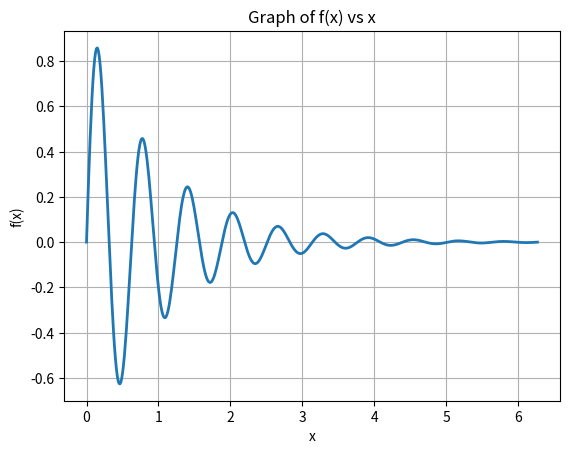

Generate this figure with matplotlib:
import matplotlib.pyplot as plt
import numpy
import math

xmin=0.
xmax=2*math.pi
npoints=500
dx=(xmax-xmin)/npoints
x=numpy.arange(xmin,xmax,dx)
f = numpy.exp(-1.*x)*numpy.sin(10.*x)

plt.xlabel('x')
plt.ylabel('f(x)')
plt.title('Graph of f(x) vs x')

plt.plot(x,f, '-',lw=2)
plt.grid(True)
plt.savefig("Exercise1.png")
plt.show()
